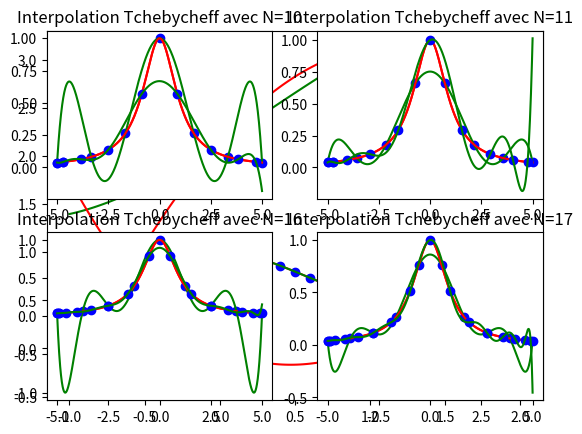

This chart was generated by the following Python code: (Note: this script raises an exception after producing the figure.)
from numpy import prod
def PR(x,y,c):
    S = [] 
    n = len(x)
    
    for i in range(n):
        L =[c-k for k in x]
        for j in range(n):
            if (j == i):                
                L[j] = 1
            else:
                L[j] = L[j]/(x[i] - x[j])   
        S.append(y[i]*prod(L))
      
    return  sum(S)

X=[1,2,3,4]
Y=[-1,0,2,1]
for i in X:
    print(PR(X,Y,i))

X=[1,2,3,4]
Y=[-1,0,2,1]
S = Y 
n = len(X)
for c in X:
        for i in range(n):
            L =[c-k for k in X]
            for j in range(n):
                if (j == i):                
                    L[j] = 1
                else:
                    L[j] = L[j]/(X[i] - X[j])   
            S.append(Y[i]*prod(L))
        sum(S)

L

import matplotlib.pyplot as plt
import numpy as np
f=lambda x: 1/(1+x**2)
x=np.arange(-1.0, 1.0, 0.1)
y=[f(i) for i in x]
pt=[]
t=np.linspace(-1,1,100)
for u in range(len(t)):
    pt.append(PR(x,y,t[u]))
plt.plot(t,pt,'r',x,y,'bo',t,f(t),'g')

from math import *
f=lambda x: pi-cos(x/2)+x*sqrt(1-(x/2)**2)
x=np.linspace(0,2,3)
y=[f(i) for i in x]
pn=[]
tn=np.linspace(-1,1,100)
for u in range(len(tn)):
    pn.append(PR(x,y,tn[u]))
k=[f(i) for i in tn]
plt.plot(tn,pn,'r',x,y,'bo',tn,k,'g')
plt.show()

f=lambda x: pi-cos(x/2)+x*sqrt(1-(x/2)**2)
x=np.linspace(0,2,3)
y=[f(i) for i in x]
for u in range(len(tn)):
    pn.append(PR(x,y,tn[u]))
k=[f(i)-j for i,j in zip(tn,pn)]
plt.plot(tn,k,'r')

N=7
X=np.linspace(-5,5,N)
f=lambda x: 1/(1+x**2)
fig=plt.figure(1,figsize=(10,8))
Y=[f(i) for i in X]
p=np.polyfit(X,Y,N-1)
t=np.linspace(-5,5,1000)
plt.subplot(2,2,1)
k=np.polyval(p,t)
plt.plot(t,f(t),'r',X,Y,'ob', t,k,'g')
plt.title('Interpolation Equidistante avec N=7')
##############################
##############################
N=8
X=np.linspace(-5,5,N)
f=lambda x: 1/(1+x**2);
Y=[f(i) for i in X]
p=np.polyfit(X,Y,N-1)
plt.subplot(2,2,2)
k=np.polyval(p,t)
plt.plot(t,f(t),'r',X,Y,'ob', t,k,'g')
plt.title('Interpolation Equidistante avec N=8')
##############################
N=9
X=np.linspace(-5,5,N)
f=lambda x: 1/(1+x**2);
Y=[f(i) for i in X]
p=np.polyfit(X,Y,N-1)
plt.subplot(2,2,3)
k=np.polyval(p,t)
plt.plot(t,f(t),'r',X,Y,'ob', t,k,'g')
plt.title('Interpolation Equidistante avec N=9')
##############################
N=10
X=np.linspace(-5,5,N)
f=lambda x: 1/(1+x**2);
Y=[f(i) for i in X]
p=np.polyfit(X,Y,N-1)
plt.subplot(2,2,4)
k=np.polyval(p,t)
plt.plot(t,f(t),'r',X,Y,'ob', t,k,'g')
plt.title('Interpolation Equidistante avec N=10')

from math import *
def tcheb(a,b,n):
    V=[]
    for k in range(n):
        V.append((a+b)/2+(a-b)/2*cos((k-1)/(n-1)*pi))
    return V

N=10
X=np.linspace(-5,5,N)
f=lambda x: 1/(1+x**2)
Xt=tcheb(-5,5,N);
Yt=[f(i) for i in Xt]
pt=np.polyfit(Xt,Yt,N-1)
fig=plt.figure(1,figsize=(8,6))
plt.subplot(2,2,1)
k=np.polyval(pt,t)
plt.plot(t,f(t),'r',Xt,Yt,'ob', t, k,'g')
plt.title("Interpolation Tchebycheff avec N=10")
###################################################
N=11
X=np.linspace(-5,5,N)
f=lambda x: 1/(1+x**2)
Xt=tcheb(-5,5,N);
Yt=[f(i) for i in Xt]
pt=np.polyfit(Xt,Yt,N-1)
plt.subplot(2,2,2)
k=np.polyval(pt,t)
plt.plot(t,f(t),'r',Xt,Yt,'ob', t, k,'g')
plt.title("Interpolation Tchebycheff avec N=11")
##########################################################
N=16
X=np.linspace(-5,5,N)
f=lambda x: 1/(1+x**2)
Xt=tcheb(-5,5,N);
Yt=[f(i) for i in Xt]
pt=np.polyfit(Xt,Yt,N-1)
plt.subplot(2,2,3)
k=np.polyval(pt,t)
plt.plot(t,f(t),'r',Xt,Yt,'ob', t, k,'g')
plt.title("Interpolation Tchebycheff avec N=16")
##########################################################
N=17
X=np.linspace(-5,5,N)
f=lambda x: 1/(1+x**2)
Xt=tcheb(-5,5,N);
Yt=[f(i) for i in Xt]
pt=np.polyfit(Xt,Yt,N-1)
plt.subplot(2,2,4)
k=np.polyval(pt,t)
plt.plot(t,f(t),'r',Xt,Yt,'ob', t, k,'g')
plt.title("Interpolation Tchebycheff avec N=17")

def intN(x,y):
    m=len(x)
    f=np.zeros(m)
    for k in range(1,m):
        f[k:m+1]=np.array(np.array(y[k:m+1])-np.array(y[k-1:m-1]))/np.array(np.array(x[k:m+1])-np.array(x[0:m-k]))
    return f

x=[-1,0,2,5]
y=[6,1,3,66]
intN(x,y)

p=y(0)+f(1)(x-x0)+f(2)(x-x0)(x-x1)+f(3)(x-x0)(x-x1)(x-x2)

def intNval(x,y,t):
    m=len(x)
    p=y[m-1]*np.ones(len(t))
    for k in range(m-2,-1,-1):
        p=p*np.array((np.array(t)-x[k]))+y[k]
    return p

x=[-1,0,2,5]
y=[6,1,3,66]
t=[0,1,2,3]
intNval(x,y,t)

x=[-1,0,2,5]
y=[6,1,3,66]
f=intN(x,y)
plt.plot(x,f,'r',x,y,'ob')

x=[-1,0,2,5]
y=[6,1,3,66]
t=[0,1,2,3]
p=intNval(x,y,t)
p[0]

